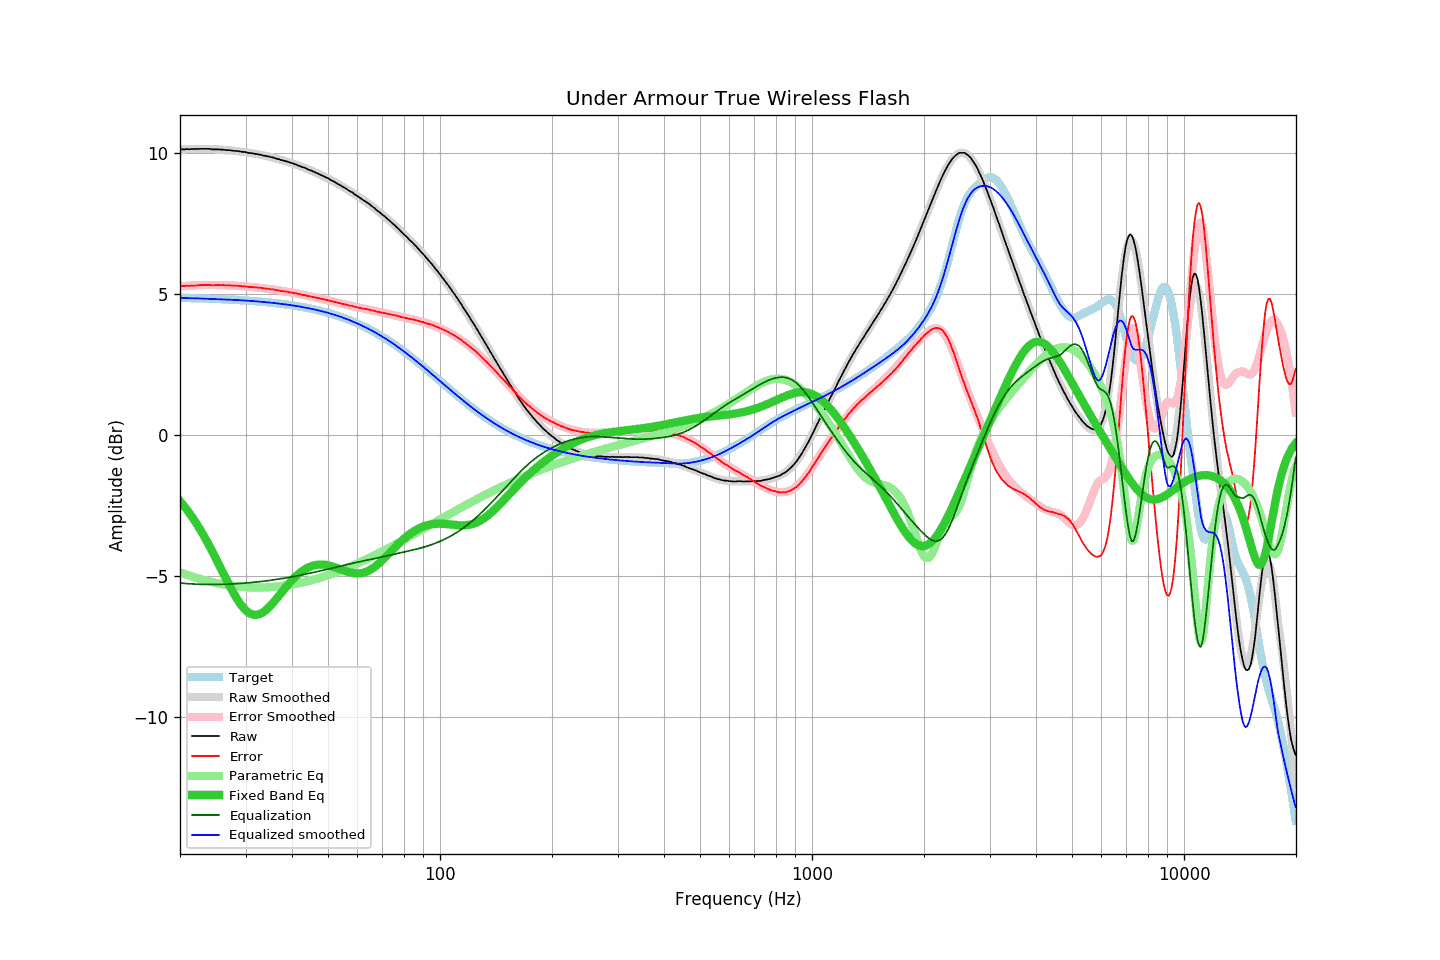

The table this chart was drawn from, first rows:
frequency, raw, error, smoothed, error_smoothed, equalization, parametric_eq, equalized_raw, equalized_smoothed, target
20.00, 10.10, 5.25, 10.10, 5.26, -5.26, -2.36, 4.85, 4.85, 4.85
20.20, 10.11, 5.27, 10.11, 5.26, -5.26, -2.42, 4.85, 4.85, 4.85
20.40, 10.11, 5.27, 10.11, 5.27, -5.27, -2.49, 4.85, 4.85, 4.85
20.61, 10.11, 5.27, 10.11, 5.27, -5.27, -2.56, 4.84, 4.84, 4.85
20.81, 10.12, 5.28, 10.12, 5.27, -5.27, -2.64, 4.85, 4.84, 4.84
21.02, 10.12, 5.28, 10.12, 5.28, -5.28, -2.71, 4.84, 4.84, 4.84
21.23, 10.11, 5.27, 10.12, 5.28, -5.28, -2.79, 4.83, 4.84, 4.84
21.44, 10.12, 5.28, 10.12, 5.29, -5.29, -2.87, 4.84, 4.84, 4.84
21.66, 10.12, 5.28, 10.13, 5.29, -5.29, -2.95, 4.83, 4.84, 4.84
21.87, 10.12, 5.29, 10.13, 5.29, -5.29, -3.04, 4.83, 4.84, 4.84
22.09, 10.12, 5.29, 10.13, 5.29, -5.29, -3.13, 4.83, 4.83, 4.83
22.31, 10.12, 5.29, 10.13, 5.30, -5.30, -3.22, 4.83, 4.83, 4.83
22.54, 10.13, 5.30, 10.13, 5.30, -5.30, -3.31, 4.83, 4.83, 4.83
22.76, 10.13, 5.30, 10.13, 5.30, -5.30, -3.40, 4.83, 4.83, 4.83
22.99, 10.13, 5.31, 10.13, 5.30, -5.30, -3.50, 4.83, 4.83, 4.83
23.22, 10.13, 5.31, 10.13, 5.30, -5.30, -3.60, 4.83, 4.82, 4.83
23.45, 10.13, 5.31, 10.13, 5.31, -5.31, -3.70, 4.83, 4.82, 4.82
23.69, 10.13, 5.31, 10.13, 5.31, -5.31, -3.80, 4.83, 4.82, 4.82
23.92, 10.13, 5.31, 10.13, 5.31, -5.31, -3.91, 4.83, 4.82, 4.82
24.16, 10.12, 5.30, 10.12, 5.31, -5.31, -4.01, 4.82, 4.82, 4.82
24.40, 10.11, 5.30, 10.12, 5.31, -5.31, -4.12, 4.81, 4.82, 4.82
24.65, 10.11, 5.30, 10.12, 5.31, -5.31, -4.23, 4.81, 4.81, 4.81
24.89, 10.11, 5.30, 10.12, 5.31, -5.31, -4.35, 4.81, 4.81, 4.81
25.14, 10.11, 5.30, 10.11, 5.30, -5.30, -4.46, 4.81, 4.81, 4.81
25.39, 10.11, 5.31, 10.11, 5.30, -5.30, -4.57, 4.81, 4.81, 4.81
25.65, 10.10, 5.30, 10.11, 5.30, -5.30, -4.69, 4.80, 4.80, 4.80
25.91, 10.10, 5.30, 10.10, 5.30, -5.30, -4.80, 4.80, 4.80, 4.80
26.16, 10.10, 5.30, 10.10, 5.30, -5.30, -4.92, 4.80, 4.80, 4.80
26.43, 10.09, 5.30, 10.09, 5.30, -5.30, -5.03, 4.80, 4.80, 4.80
26.69, 10.09, 5.30, 10.09, 5.30, -5.30, -5.15, 4.80, 4.79, 4.79
26.96, 10.08, 5.29, 10.08, 5.29, -5.29, -5.26, 4.79, 4.79, 4.79
27.23, 10.08, 5.29, 10.08, 5.29, -5.29, -5.37, 4.79, 4.79, 4.79
27.50, 10.07, 5.29, 10.08, 5.29, -5.29, -5.48, 4.78, 4.79, 4.79
27.77, 10.06, 5.28, 10.07, 5.29, -5.29, -5.58, 4.78, 4.78, 4.78
28.05, 10.06, 5.28, 10.06, 5.28, -5.28, -5.68, 4.78, 4.78, 4.78
28.33, 10.05, 5.28, 10.06, 5.28, -5.28, -5.78, 4.77, 4.78, 4.78
28.62, 10.05, 5.28, 10.05, 5.28, -5.28, -5.87, 4.78, 4.77, 4.77
28.90, 10.04, 5.27, 10.04, 5.27, -5.27, -5.95, 4.77, 4.77, 4.77
29.19, 10.03, 5.27, 10.03, 5.27, -5.27, -6.03, 4.77, 4.77, 4.77
29.48, 10.02, 5.26, 10.03, 5.26, -5.26, -6.10, 4.76, 4.76, 4.76
29.78, 10.02, 5.26, 10.02, 5.26, -5.26, -6.17, 4.76, 4.76, 4.76
30.08, 10.01, 5.26, 10.01, 5.25, -5.25, -6.22, 4.76, 4.76, 4.76
30.38, 9.99, 5.24, 10.00, 5.25, -5.25, -6.27, 4.74, 4.75, 4.75
30.68, 9.98, 5.24, 9.99, 5.24, -5.24, -6.31, 4.74, 4.75, 4.75
30.99, 9.98, 5.24, 9.98, 5.24, -5.24, -6.34, 4.74, 4.74, 4.74
31.30, 9.97, 5.23, 9.97, 5.23, -5.23, -6.37, 4.74, 4.74, 4.74
31.61, 9.96, 5.23, 9.96, 5.23, -5.23, -6.38, 4.73, 4.73, 4.74
31.93, 9.95, 5.22, 9.95, 5.22, -5.22, -6.38, 4.73, 4.73, 4.73
32.24, 9.94, 5.22, 9.94, 5.22, -5.22, -6.38, 4.73, 4.73, 4.73
32.57, 9.93, 5.21, 9.93, 5.21, -5.21, -6.36, 4.72, 4.72, 4.72
32.89, 9.92, 5.21, 9.92, 5.20, -5.20, -6.34, 4.72, 4.72, 4.72
33.22, 9.91, 5.20, 9.91, 5.20, -5.20, -6.31, 4.71, 4.71, 4.71
33.55, 9.89, 5.19, 9.90, 5.19, -5.19, -6.28, 4.70, 4.71, 4.71
33.89, 9.88, 5.18, 9.89, 5.18, -5.18, -6.24, 4.70, 4.70, 4.70
34.23, 9.87, 5.18, 9.87, 5.18, -5.18, -6.19, 4.70, 4.70, 4.70
34.57, 9.86, 5.17, 9.86, 5.17, -5.17, -6.14, 4.69, 4.69, 4.69
34.92, 9.84, 5.16, 9.85, 5.16, -5.16, -6.08, 4.68, 4.68, 4.68
35.27, 9.83, 5.15, 9.83, 5.15, -5.15, -6.02, 4.68, 4.68, 4.68
35.62, 9.82, 5.15, 9.82, 5.14, -5.14, -5.95, 4.68, 4.67, 4.67
35.97, 9.80, 5.14, 9.80, 5.14, -5.14, -5.88, 4.67, 4.67, 4.67
... 635 more rows
